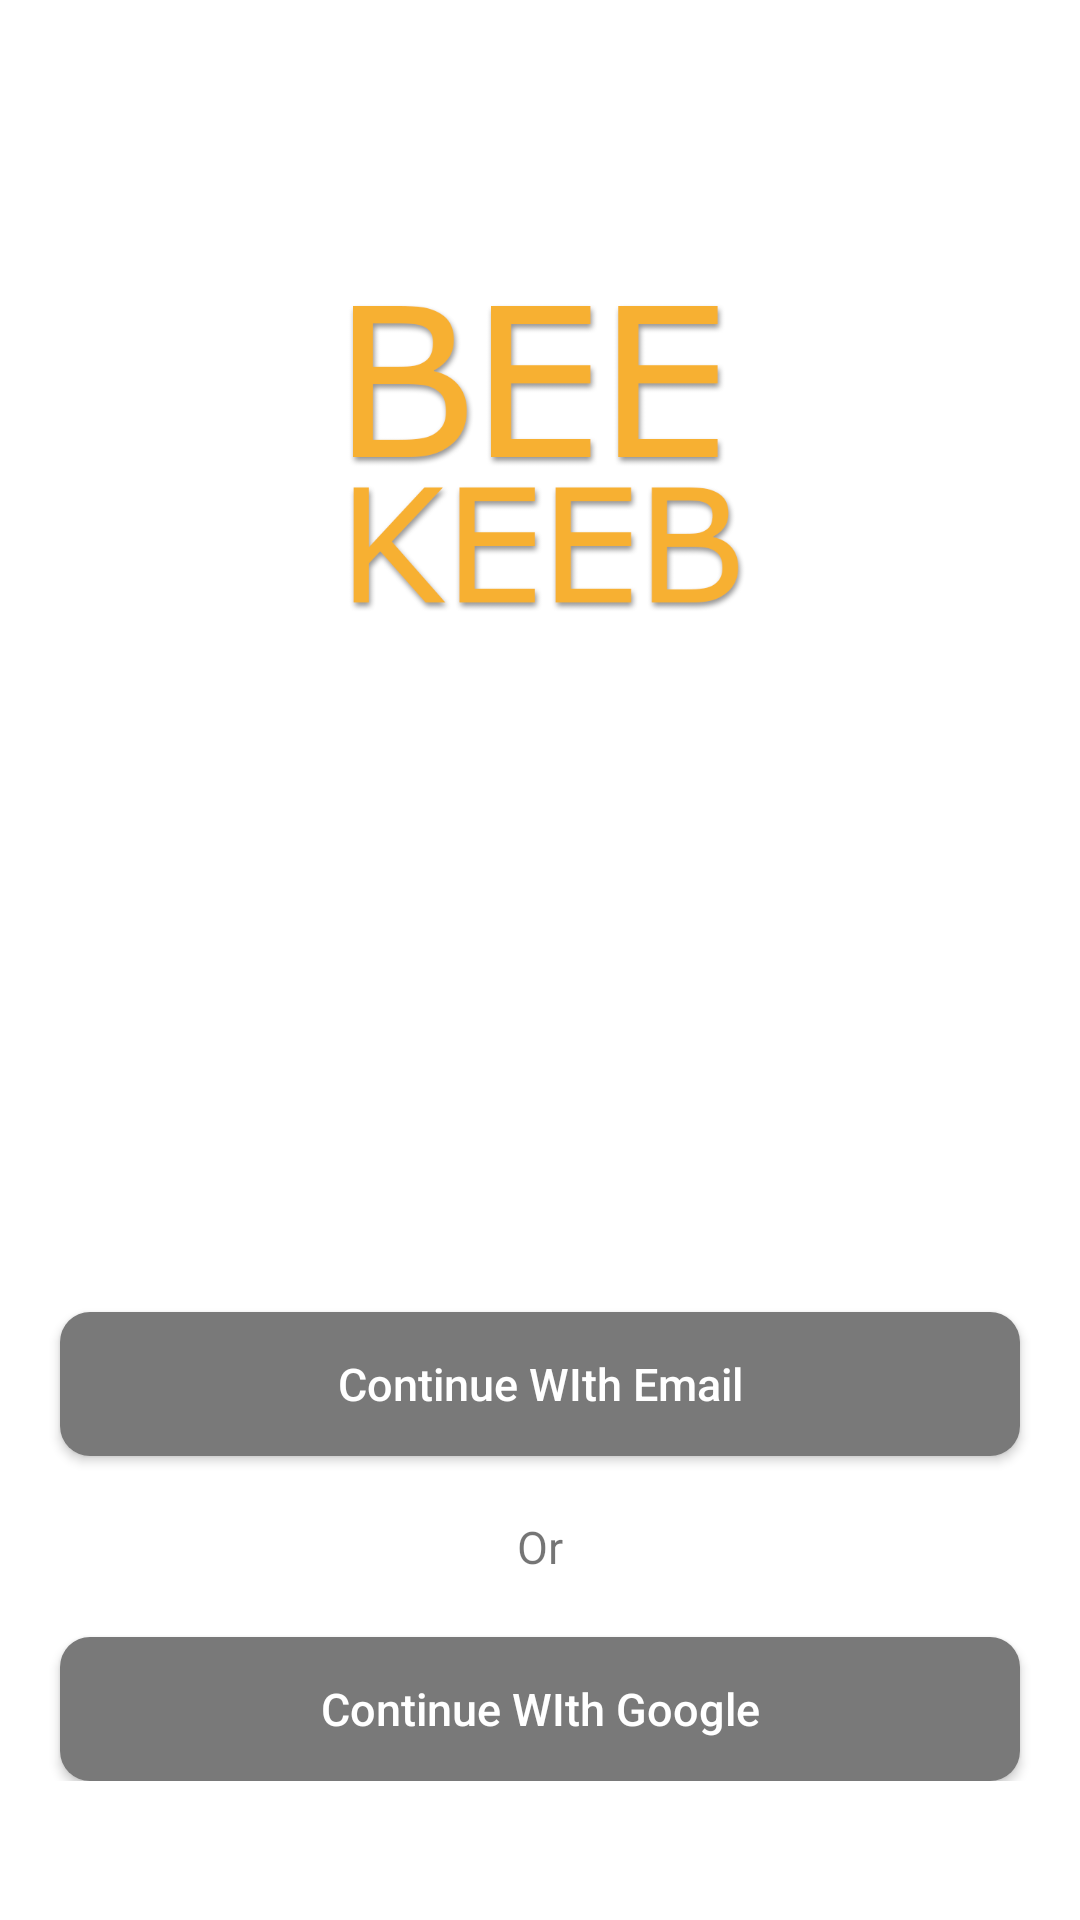

Produce the Android XML layout that renders to this screen, including the resource entries it uses.
<!-- AndroidManifest.xml: application theme Theme.BeeKeeb -->
<!-- res/layout/loginoption_layout.xml -->
<?xml version="1.0" encoding="utf-8"?>
<RelativeLayout xmlns:android="http://schemas.android.com/apk/res/android"
    android:layout_width="match_parent"
    android:layout_height="match_parent"
    android:background="@color/white">

    <LinearLayout
        android:layout_width="match_parent"
        android:layout_height="wrap_content"
        android:layout_centerVertical="true"
        android:orientation="vertical">

        <ImageView
            android:layout_width="275dp"
            android:layout_height="241dp"
            android:layout_gravity="center"
            android:src="@drawable/logo1" />

        <androidx.appcompat.widget.AppCompatButton
            android:id="@+id/btnEmail"
            android:layout_width="match_parent"
            android:layout_height="wrap_content"
            android:layout_marginStart="20dp"
            android:layout_marginTop="150dp"
            android:layout_marginEnd="20dp"
            android:background="@drawable/login_btn"
            android:text="Continue WIth Email"
            android:textAllCaps="false"
            android:textColor="@color/white"
            android:textSize="15sp" />

        <TextView
            android:layout_width="wrap_content"
            android:layout_height="wrap_content"
            android:text="Or"
            android:layout_gravity="center"
            android:paddingTop="20dp"
            android:layout_marginBottom="20dp"
            android:textSize="15sp"/>

        <androidx.appcompat.widget.AppCompatButton
            android:layout_width="match_parent"
            android:layout_height="wrap_content"
            android:layout_marginStart="20dp"
            android:layout_marginEnd="20dp"
            android:background="@drawable/login_btn"
            android:text="Continue WIth Google"
            android:textAllCaps="false"
            android:textColor="@color/white"
            android:textSize="15sp" />

    </LinearLayout>

</RelativeLayout>
<!-- resources referenced by this layout -->
<resources>
  <color name="white">#FFFFFFFF</color>
  <!-- drawable login_btn (drawable) -->
  <?xml version="1.0" encoding="utf-8"?>
  <shape xmlns:android="http://schemas.android.com/apk/res/android"
      android:shape="rectangle">
      <solid android:color="@color/secondary_grey"/>
      <corners android:radius="10dp"/>
  </shape>
  <!-- drawable logo1: png bitmap (drawable-v24, 44562 bytes) -->
  <style name="Theme.BeeKeeb" parent="Theme.MaterialComponents.DayNight.NoActionBar.Bridge">
          
          <item name="colorPrimary">@color/purple_500</item>
          <item name="colorPrimaryVariant">@color/black</item>
          <item name="colorOnPrimary">@color/white</item>
          
          <item name="colorSecondary">@color/teal_200</item>
          <item name="colorSecondaryVariant">@color/teal_700</item>
          <item name="colorOnSecondary">@color/black</item>
          
          <item name="android:statusBarColor" tools:targetApi="l">?attr/colorPrimaryVariant</item>
          
      </style>
  <color name="secondary_grey">#797979 </color>
  <color name="purple_500">#FF6200EE</color>
  <color name="black">#FF000000</color>
  <color name="teal_200">#FF03DAC5</color>
  <color name="teal_700">#FF018786</color>
</resources>
